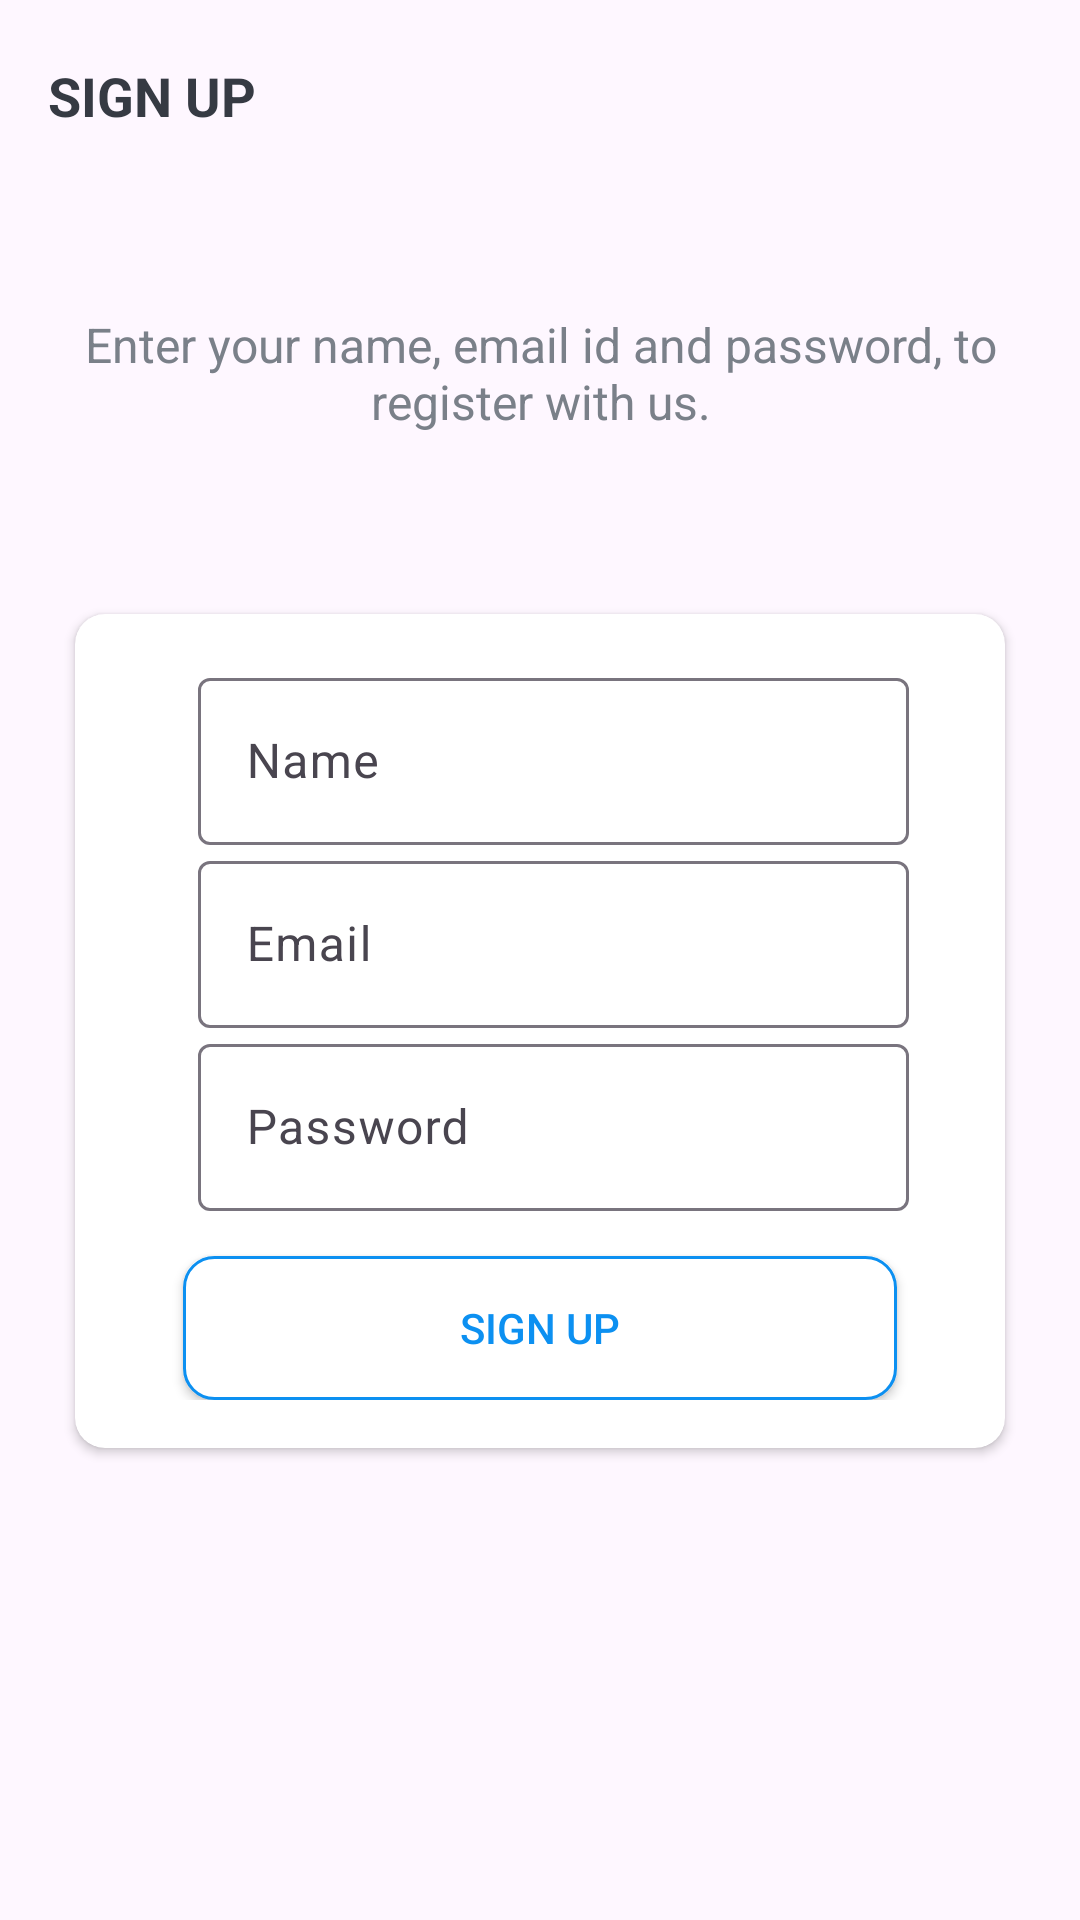

Reconstruct the res/layout file that produces this screen, plus the resources it refers to.
<!-- AndroidManifest.xml: application theme Theme.ProjeManager -->
<!-- res/layout/activity_sign_up.xml -->
<?xml version="1.0" encoding="utf-8"?>
<LinearLayout xmlns:android="http://schemas.android.com/apk/res/android"
    xmlns:app="http://schemas.android.com/apk/res-auto"
    xmlns:tools="http://schemas.android.com/tools"
    android:id="@+id/main"
    android:layout_width="match_parent"
    android:layout_height="match_parent"
    android:background="@drawable/ic_background"
    android:orientation="vertical"
    tools:context=".activities.SignUpActivity">

    <androidx.appcompat.widget.Toolbar
        android:id="@+id/toolbar_sign_up_activity"
        android:layout_width="match_parent"
        android:layout_height="?attr/actionBarSize">
        <TextView
            android:layout_width="match_parent"
            android:layout_height="match_parent"
            android:gravity="center_vertical"
            android:id="@+id/tv_title"
            android:text="@string/sign_up"
            android:textColor="@color/primary_text_color"
            android:textSize="@dimen/toolbar_title_text_size"
            android:textStyle="bold"/>


    </androidx.appcompat.widget.Toolbar>

    <LinearLayout
        android:layout_width="match_parent"
        android:layout_height="match_parent"
        android:layout_gravity="center"
        android:layout_marginTop="@dimen/authentication_screen_content_marginTop"
        android:orientation="vertical">

        <TextView
            android:layout_width="match_parent"
            android:layout_height="wrap_content"
            android:layout_marginStart="@dimen/authentication_screen_marginStartEnd"
            android:layout_marginEnd="@dimen/authentication_screen_marginStartEnd"
            android:gravity="center"
            android:text="@string/sign_up_description_text"
            android:textColor="@color/secondary_text_color"
            android:textSize="@dimen/authentication_description_text_size"
           />

        <androidx.cardview.widget.CardView
            android:layout_width="match_parent"
            android:layout_height="wrap_content"
            android:layout_marginStart="@dimen/authentication_screen_marginStartEnd"
            android:layout_marginTop="@dimen/authentication_screen_card_view_marginTop"
            android:layout_marginEnd="@dimen/authentication_screen_marginStartEnd"
            android:elevation="@dimen/card_view_elevation"
            app:cardCornerRadius="@dimen/card_view_corner_radius">
            <LinearLayout
                android:layout_width="match_parent"
                android:layout_height="wrap_content"
                android:orientation="vertical"
                android:padding="@dimen/card_view_layout_content_padding">
                <com.google.android.material.textfield.TextInputLayout
                    android:layout_width="match_parent"
                    android:layout_height="wrap_content"
                    android:layout_marginStart="@dimen/authentication_screen_marginStartEnd"
                    android:layout_marginEnd="@dimen/authentication_screen_til_marginStartEnd">
                    <androidx.appcompat.widget.AppCompatEditText
                        android:layout_width="match_parent"
                        android:layout_height="wrap_content"
                        android:id="@+id/et_name"
                        android:hint="@string/name"
                        android:inputType="textEmailAddress"
                        android:textSize="@dimen/et_text_size"/>

                </com.google.android.material.textfield.TextInputLayout>
                <com.google.android.material.textfield.TextInputLayout
                    android:layout_width="match_parent"
                    android:layout_height="wrap_content"
                    android:layout_marginStart="@dimen/authentication_screen_marginStartEnd"
                    android:layout_marginEnd="@dimen/authentication_screen_til_marginStartEnd">
                    <androidx.appcompat.widget.AppCompatEditText
                        android:layout_width="match_parent"
                        android:layout_height="wrap_content"
                        android:id="@+id/et_email"
                        android:hint="@string/email"
                        android:inputType="textEmailAddress"
                        android:textSize="@dimen/et_text_size"/>

                </com.google.android.material.textfield.TextInputLayout>
                <com.google.android.material.textfield.TextInputLayout
                    android:layout_width="match_parent"
                    android:layout_height="wrap_content"
                    android:layout_marginStart="@dimen/authentication_screen_marginStartEnd"
                    android:layout_marginEnd="@dimen/authentication_screen_til_marginStartEnd">
                    <androidx.appcompat.widget.AppCompatEditText
                        android:layout_width="match_parent"
                        android:layout_height="wrap_content"
                        android:id="@+id/et_password"
                        android:hint="@string/password"
                        android:inputType="textPassword"
                        android:textSize="16sp"/>

                </com.google.android.material.textfield.TextInputLayout>
                <Button
                    android:id="@+id/btn_sign_up"
                    android:layout_width="match_parent"
                    android:layout_height="wrap_content"
                    android:layout_gravity="center"
                    android:layout_marginStart="@dimen/btn_marginStartEnd"
                    android:layout_marginTop="@dimen/intro_screen_sign_up_btn_marginTop"
                    android:layout_marginEnd="@dimen/btn_marginStartEnd"
                    android:background="@drawable/white_border_shape_button_rounded"
                    android:foreground="?attr/selectableItemBackground"
                    android:gravity="center"
                    android:paddingTop="@dimen/btn_paddingTopBottom"
                    android:paddingBottom="@dimen/btn_paddingTopBottom"
                    android:text="@string/sign_up"
                    android:textColor="@color/colorAccent"/>
            </LinearLayout>
        </androidx.cardview.widget.CardView>

    </LinearLayout>

</LinearLayout>
<!-- resources referenced by this layout -->
<resources>
  <color name="colorAccent">#0C90F1</color>
  <color name="primary_text_color">#363A43</color>
  <color name="secondary_text_color">#7A8089</color>
  <dimen name="authentication_description_text_size">16sp</dimen>
  <dimen name="authentication_screen_card_view_marginTop">60dp</dimen>
  <dimen name="authentication_screen_content_marginTop">40dp</dimen>
  <dimen name="authentication_screen_marginStartEnd">25dp</dimen>
  <dimen name="authentication_screen_til_marginStartEnd">16dp</dimen>
  <dimen name="btn_marginStartEnd">20dp</dimen>
  <dimen name="btn_paddingTopBottom">8dp</dimen>
  <dimen name="card_view_corner_radius">10dp</dimen>
  <dimen name="card_view_elevation">10dp</dimen>
  <dimen name="card_view_layout_content_padding">16dp</dimen>
  <dimen name="et_text_size">16sp</dimen>
  <dimen name="intro_screen_sign_up_btn_marginTop">15dp</dimen>
  <dimen name="toolbar_title_text_size">18sp</dimen>
  <!-- drawable white_border_shape_button_rounded (drawable) -->
  <?xml version="1.0" encoding="utf-8"?>
  <shape xmlns:android="http://schemas.android.com/apk/res/android"
      android:shape="rectangle">
  
     <stroke android:color="#0C90F1" android:width="1dp"/>
      <solid android:color="@color/white"/>
      <corners android:radius="10dp"/>
  
  </shape>
  <string name="email">Email</string>
  <string name="name">Name</string>
  <string name="password">Password</string>
  <string name="sign_up">SIGN UP</string>
  <string name="sign_up_description_text">Enter your name, email id and password, to register with us.</string>
  <style name="Theme.ProjeManager" parent="Base.Theme.ProjeManager" />
  <color name="white">#FFFFFFFF</color>
  <style name="Base.Theme.ProjeManager" parent="Theme.Material3.DayNight.NoActionBar">
          
          
      </style>
</resources>
